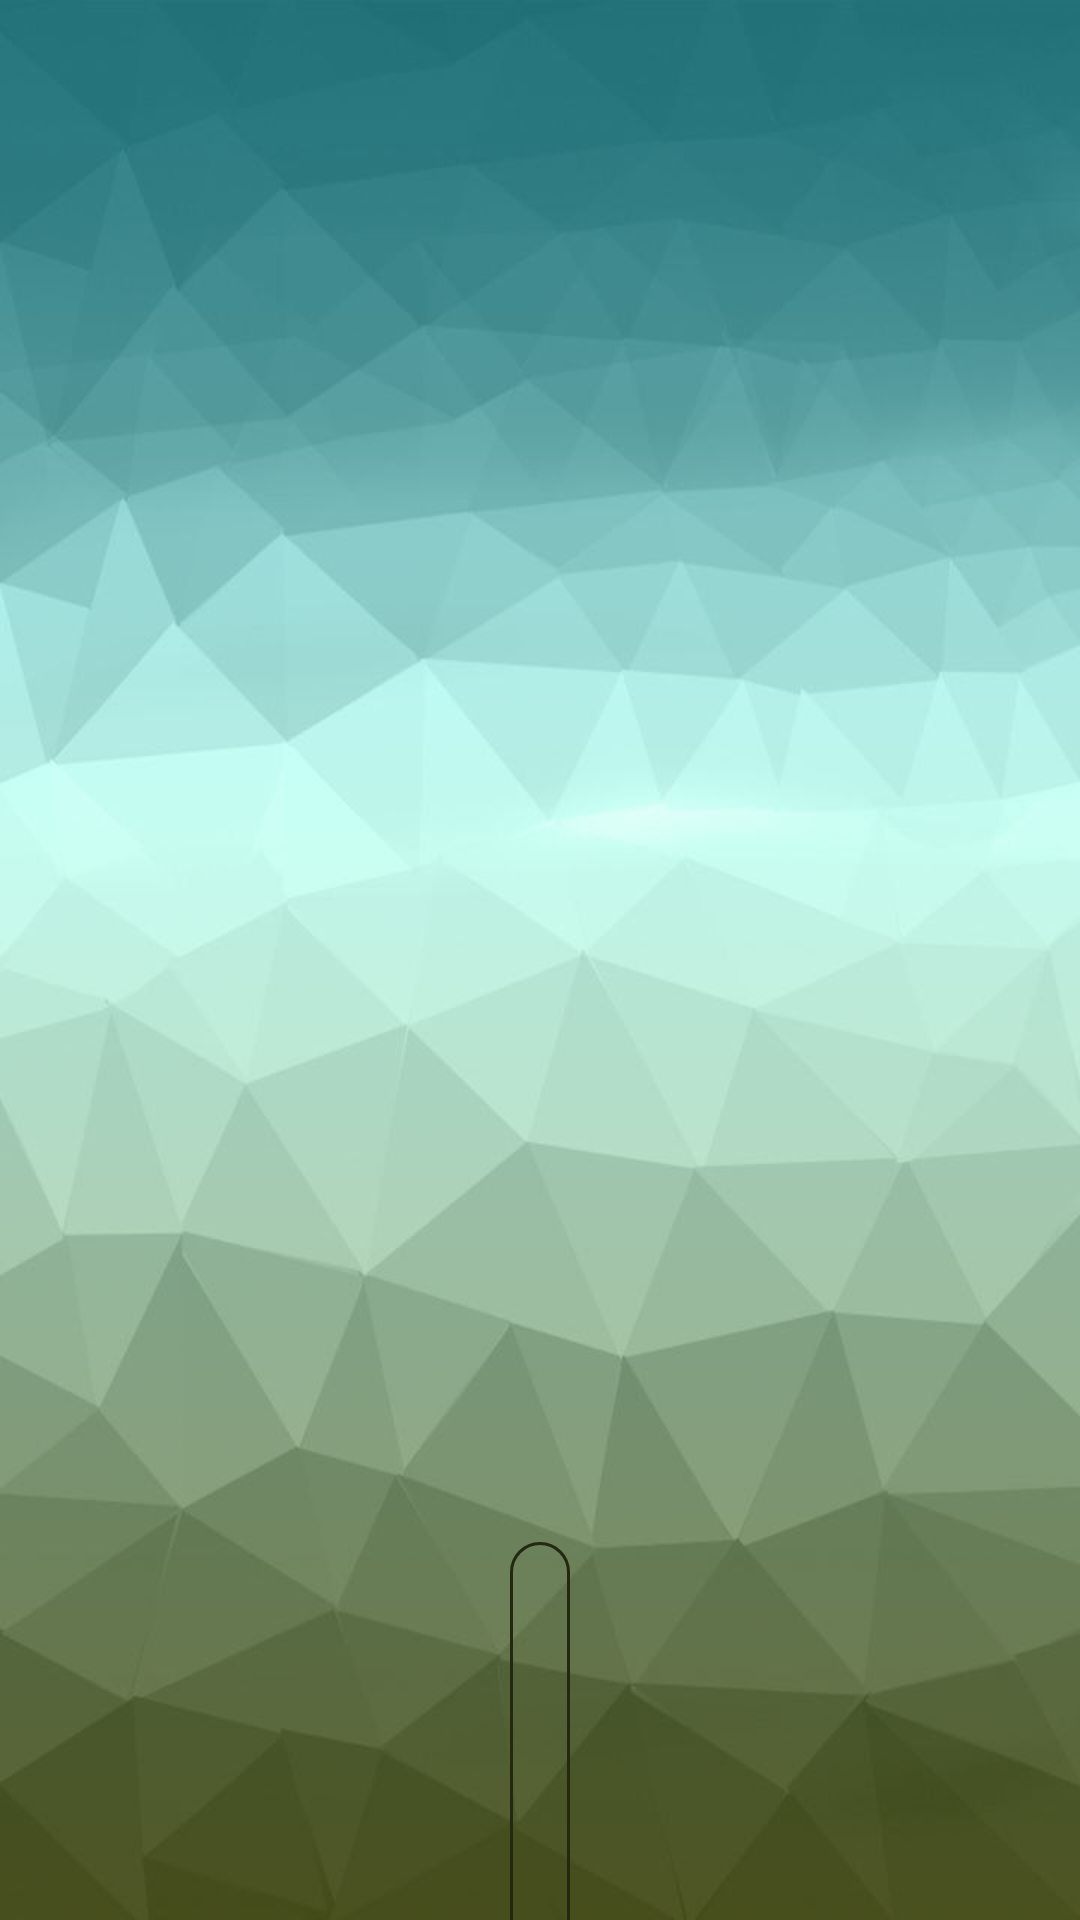

This screen was rendered from an Android layout file. Write that file and the resources it references.
<!-- AndroidManifest.xml: application theme Theme.KTUHot -->
<!-- res/layout/activity_material.xml -->
<?xml version="1.0" encoding="utf-8"?>
<androidx.constraintlayout.widget.ConstraintLayout xmlns:android="http://schemas.android.com/apk/res/android"
    xmlns:app="http://schemas.android.com/apk/res-auto"
    xmlns:tools="http://schemas.android.com/tools"
    android:layout_width="match_parent"
    android:layout_height="match_parent"
    android:background="@drawable/background"
    tools:context="lt.ktu.ktuhot.MaterialActivity">

    <ImageView
        android:id="@+id/materialImage"
        android:layout_width="300dp"
        android:layout_height="300dp"
        android:layout_marginStart="100dp"
        android:layout_marginTop="50dp"
        android:layout_marginEnd="100dp"
        android:adjustViewBounds="true"
        android:background="@drawable/iwframe"
        android:scaleType="fitXY"
        app:layout_constraintBottom_toTopOf="@+id/scrollView2"
        app:layout_constraintEnd_toEndOf="parent"
        app:layout_constraintStart_toStartOf="parent"
        app:layout_constraintTop_toTopOf="parent"
        app:srcCompat="@drawable/ic_empty"
        tools:ignore="UnknownId" />

    <LinearLayout
        android:layout_width="wrap_content"
        android:layout_height="wrap_content"
        android:layout_margin="60dp"
        android:layout_marginStart="195dp"
        android:layout_marginTop="80dp"
        android:layout_marginEnd="195dp"
        android:background="@drawable/layout_border"
        android:orientation="vertical"
        app:layout_constraintEnd_toEndOf="parent"
        app:layout_constraintStart_toStartOf="parent"
        app:layout_constraintTop_toBottomOf="@+id/materialCoefficient">

        <ScrollView
            android:id="@+id/scroller"
            android:layout_width="match_parent"
            android:layout_height="150dp"
            android:fillViewport="true"
            android:scrollbars="vertical">

            <TextView
                android:id="@+id/materialDescription"
                android:layout_width="fill_parent"
                android:layout_height="fill_parent"
                android:text=""
                android:textAlignment="center"
                android:textColor="#FFFFFF"
                android:textSize="17dp" />
        </ScrollView>
    </LinearLayout>

    <TextView
        android:id="@+id/materialName"
        android:layout_width="wrap_content"
        android:layout_height="wrap_content"
        android:layout_marginStart="175dp"
        android:layout_marginTop="30dp"
        android:layout_marginEnd="175dp"
        android:fontFamily="sans-serif-black"
        android:textAlignment="center"
        android:textColor="#242810"
        android:textSize="25dp"
        android:textStyle="bold"
        app:layout_constraintEnd_toEndOf="parent"
        app:layout_constraintStart_toStartOf="parent"
        app:layout_constraintTop_toBottomOf="@+id/materialImage" />

    <TextView
        android:id="@+id/materialCoefficient"
        android:layout_width="wrap_content"
        android:layout_height="wrap_content"
        android:layout_marginStart="175dp"
        android:layout_marginTop="20dp"
        android:layout_marginEnd="175dp"
        android:fontFamily="sans-serif-black"
        android:textAlignment="center"
        android:textColor="#242810"
        android:textSize="15dp"
        app:layout_constraintEnd_toEndOf="parent"
        app:layout_constraintStart_toStartOf="parent"
        app:layout_constraintTop_toBottomOf="@+id/materialName" />

</androidx.constraintlayout.widget.ConstraintLayout>
<!-- resources referenced by this layout -->
<resources>
  <!-- drawable background: jpg bitmap (drawable-v24, 31719 bytes) -->
  <!-- drawable layout_border (drawable) -->
  <?xml version="1.0" encoding="UTF-8"?>
  <shape xmlns:android="http://schemas.android.com/apk/res/android" android:shape="rectangle">
      <corners android:radius="20dp"/>
      <padding android:left="10dp" android:right="10dp" android:top="10dp" android:bottom="10dp"/>
      <stroke android:width="1dp" android:color="#242810"/>
  </shape>
  <style name="Theme.KTUHot" parent="Theme.MaterialComponents.DayNight.DarkActionBar">
          
          <item name="colorPrimary">#227178</item>
          <item name="colorPrimaryVariant">#227178</item>
          <item name="colorOnPrimary">@color/white</item>
          
          <item name="colorSecondary">@color/teal_200</item>
          <item name="colorSecondaryVariant">@color/teal_700</item>
          <item name="colorOnSecondary">@color/black</item>
          
          <item name="android:statusBarColor" tools:targetApi="l">?attr/colorPrimaryVariant</item>
          
      </style>
  <!-- not gathered from this repository: default colours our renderer supplied (Android Studio template values) -->
  <color name="teal_200">#FF03DAC5</color>
  <color name="teal_700">#FF018786</color>
  <color name="black">#FF000000</color>
  <color name="white">#FFFFFFFF</color>
</resources>
